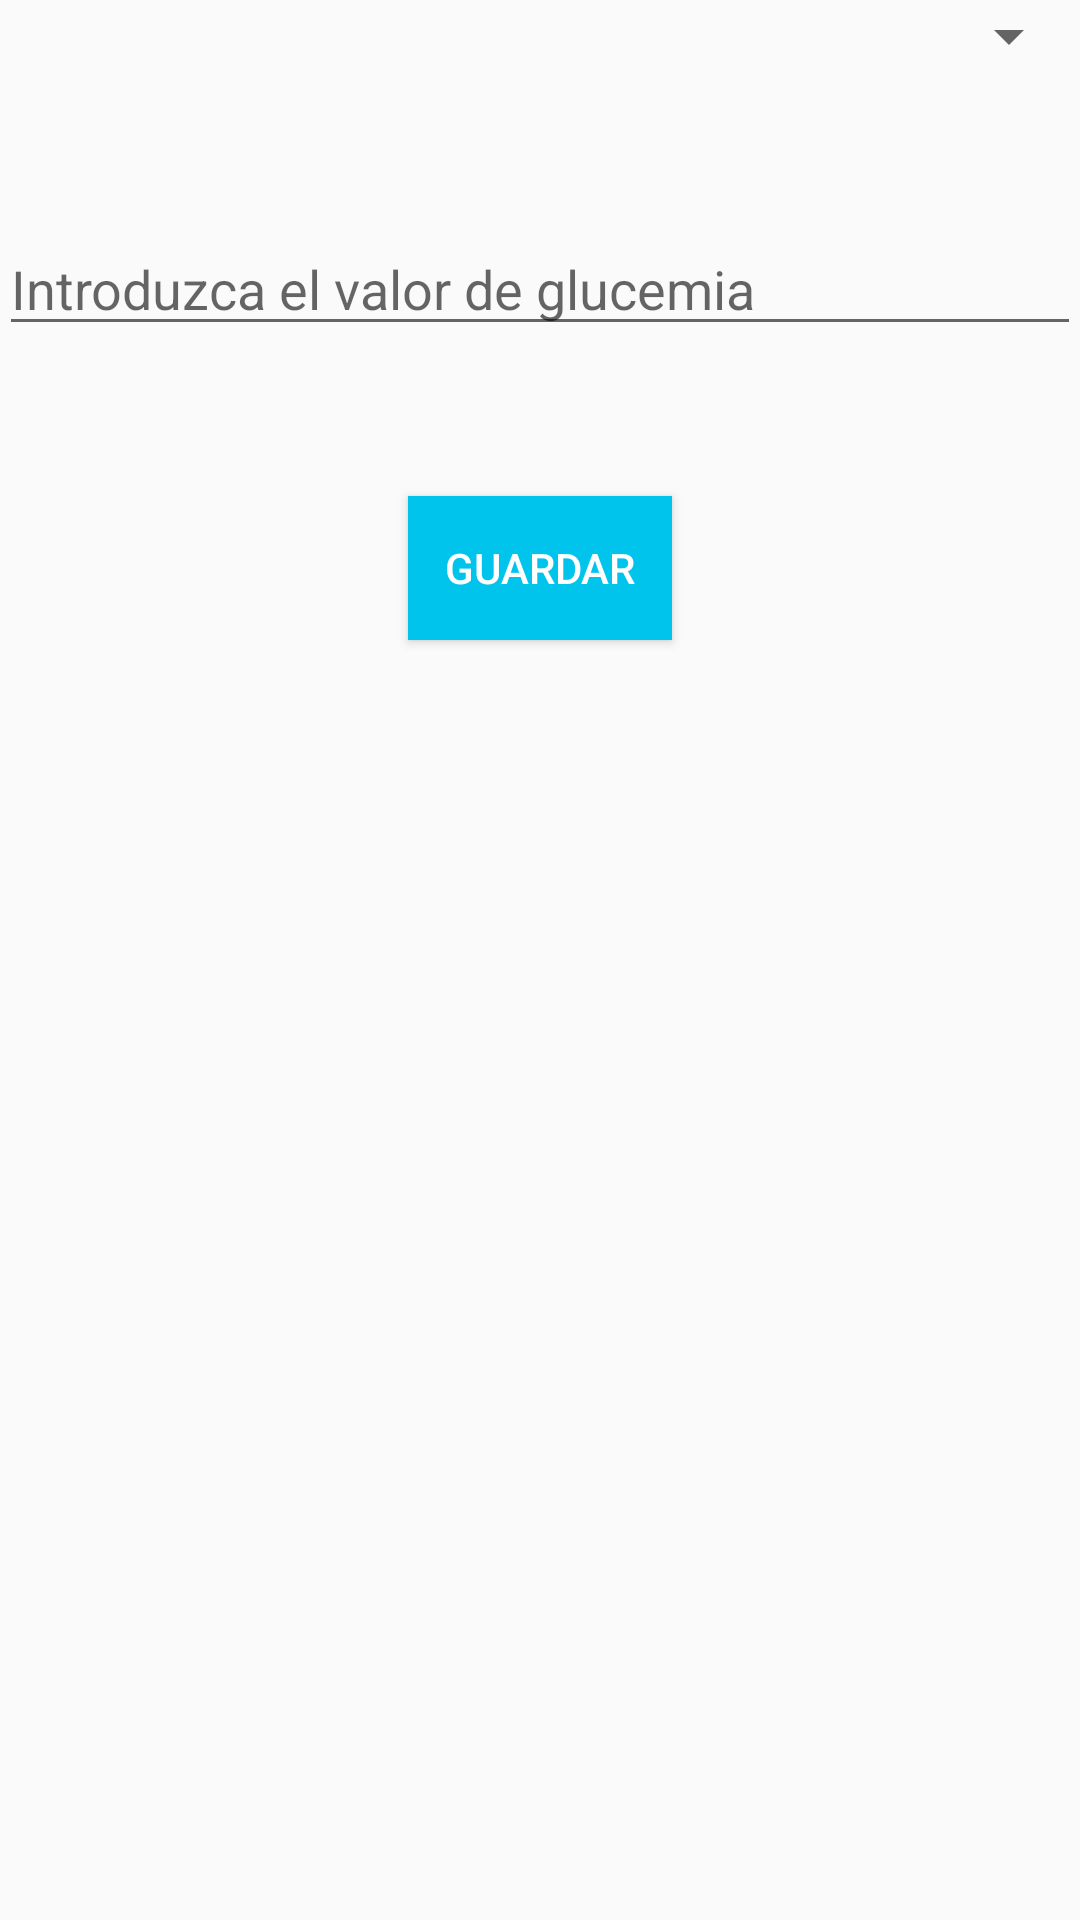

Produce the Android XML layout that renders to this screen, including the resource entries it uses.
<!-- AndroidManifest.xml: application theme AppTheme -->
<!-- res/layout/fragment_registro_glucemias.xml -->
<ScrollView xmlns:android="http://schemas.android.com/apk/res/android"
    xmlns:tools="http://schemas.android.com/tools" android:layout_width="match_parent"
    android:layout_height="match_parent">
<RelativeLayout xmlns:android="http://schemas.android.com/apk/res/android"
    xmlns:tools="http://schemas.android.com/tools" android:layout_width="match_parent"
    android:layout_height="wrap_content" android:paddingLeft="@dimen/activity_horizontal_margin"
    android:paddingRight="@dimen/activity_horizontal_margin"
    android:paddingTop="@dimen/activity_vertical_margin"
    android:paddingBottom="@dimen/activity_vertical_margin"
    tools:showIn="@layout/activity_registro_glucemias"
    tools:context="com.tfg_gii14b.mario.interfaz.RegistroGlucemiasFragment">


    <Spinner
        android:layout_width="match_parent"
        android:layout_height="wrap_content"
        android:id="@+id/sp_glucemias"
        android:layout_alignParentTop="true"
        android:layout_centerHorizontal="true" />

    <EditText
        android:layout_width="wrap_content"
        android:layout_height="wrap_content"
        android:inputType="number"
        android:ems="10"
        android:id="@+id/et_cantidadglucemia"
        android:layout_alignParentLeft="true"
        android:layout_alignParentStart="true"
        android:layout_below="@+id/sp_glucemias"
        android:layout_alignRight="@+id/sp_glucemias"
        android:layout_alignEnd="@+id/sp_glucemias"
        android:layout_marginTop="50dp"
        android:hint="@string/h_vglucemia" />

    <Button
        android:layout_width="wrap_content"
        android:layout_height="wrap_content"
        android:text="@string/bt_guardar"
        android:id="@+id/button"
        android:background="#00c4eb"
        android:textColor="#ffffff"
        android:onClick="guardarGlucemiaOnClick"
        android:layout_below="@+id/et_cantidadglucemia"
        android:layout_marginTop="50dp"
        android:layout_marginBottom="20dp"
        android:layout_centerHorizontal="true" />
</RelativeLayout>
</ScrollView>
<!-- resources referenced by this layout -->
<resources>
  <string name="bt_guardar">Guardar</string>
  <string name="h_vglucemia">Introduzca el valor de glucemia</string>
  <style name="AppTheme" parent="Base.Theme.AppCompat.Light.DarkActionBar">
          
          <item name="colorPrimary">@color/colorPrimary</item>
          <item name="colorPrimaryDark">@color/colorPrimaryDark</item>
          <item name="colorAccent">@color/colorAccent</item>
      </style>
  <!-- not gathered from this repository: default colours our renderer supplied (Android Studio template values) -->
  <color name="colorPrimary">#FF6200EE</color>
  <color name="colorPrimaryDark">#FF3700B3</color>
  <color name="colorAccent">#FF03DAC5</color>
</resources>
